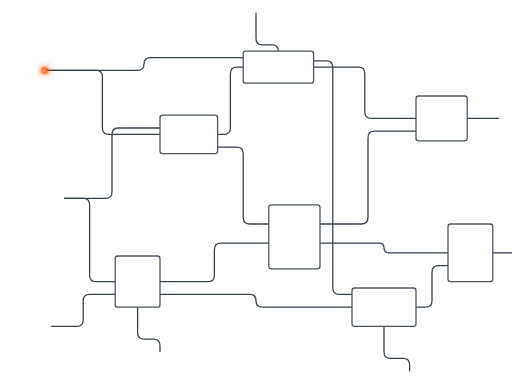
t = 0.00 s
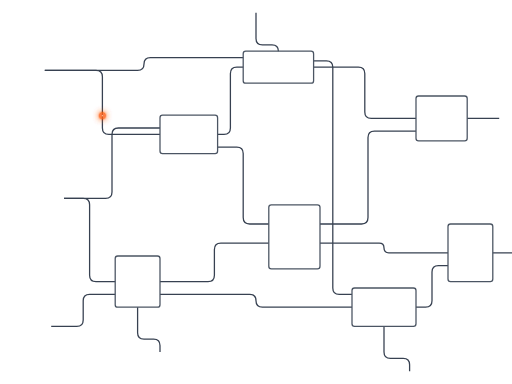
t = 2.10 s
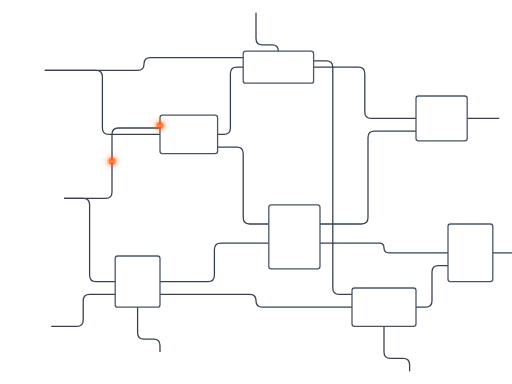
t = 3.83 s
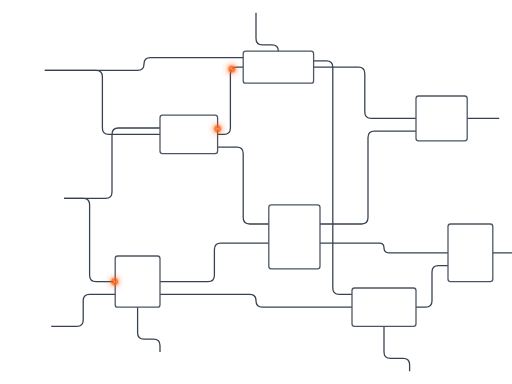
t = 7.20 s
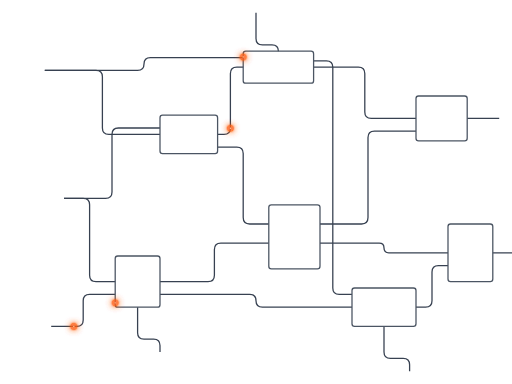
t = 7.66 s
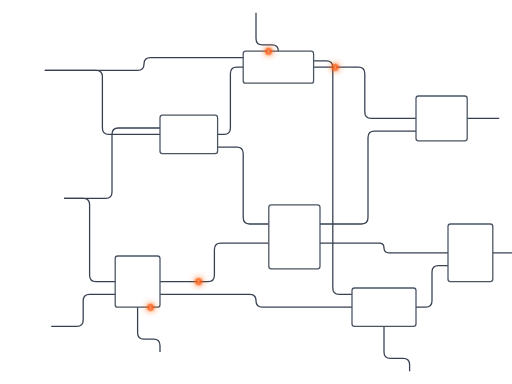
t = 10.00 s

The animated SVG that drew these frames (rendered in a browser with its animation timeline set to each time). Animation: 15 SMIL elements (animate=10,set=5); frames cover the first 10.00 s, repeats indefinitely.

<svg xmlns="http://www.w3.org/2000/svg" viewBox="0 0 800 600" width="100%" height="100%">

  
  <!-- Connections -->
  <g stroke="#374151" stroke-width="2" fill="none">
    <!-- Entrances to Middles -->
    <path d="M 70 110 H 150 Q 160 110, 160 120 V 200 Q 160 210, 170 210 H 250" />
    <path d="M 100 310 H 165 Q 175 310, 175 300 V 210 Q 175 200, 185 200 H 250" />
    <path d="M 100 310 H 130 Q 140 310, 140 320 V 430 Q 140 440, 150 440 H 180" />
    <path d="M 80 510 H 120 Q 130 510, 130 500 V 470 Q 130 460, 140 460 H 180" />
    <path d="M 70 110 H 215 Q 225 110, 225 100 V 100 Q 225 90, 235 90 H 380" />
    
    <!-- Middles to Middles -->
    <path d="M 340 210 H 350 Q 360 210, 360 200 V 115 Q 360 105, 370 105 H 380" />
    <path d="M 340 230 H 370 Q 380 230, 380 240 V 340 Q 380 350, 390 350 H 420" />
    <path d="M 250 440 H 325 Q 335 440, 335 430 V 390 Q 335 380, 345 380 H 420" />
    <path d="M 250 460 H 390 Q 400 460, 400 470 Q 400 480, 410 480 H 550" />
    
    <!-- Middles to Finals -->
    <path d="M 490 105 H 560 Q 570 105, 570 115 V 175 Q 570 185, 580 185 H 650" />
    <path d="M 490 95 H 510 Q 520 95, 520 105 V 450 Q 520 460, 530 460 H 550" />
    <path d="M 500 350 H 565 Q 575 350, 575 340 V 215 Q 575 205, 585 205 H 650" />
    <path d="M 500 380 H 592.5 Q 600 380, 600 387.5 Q 600 395, 607.5 395 H 700" />
    <path d="M 650 480 H 665 Q 675 480, 675 470 V 425 Q 675 415, 685 415 H 700" />

    <!-- Finals to Out -->
    <path d="M 730 185 H 780" />
    <path d="M 770 395 H 820" />

    <!-- Top Entrances -->
    <path d="M 400 20 V 60 Q 400 70, 410 70 H 425 Q 435 70, 435 80" />

    <!-- Bottom Exits -->
    <path d="M 600 510 V 550 Q 600 560, 610 560 H 630 Q 640 560, 640 570 V 580" />
    <path d="M 215 480 V 520 Q 215 530, 225 530 H 240 Q 250 530, 250 540 V 550" />
  </g>

  <!-- Shapes -->
  <g fill="none" stroke="#4b5563" stroke-width="2">
    <!-- Middles -->
    <rect x="250" y="180" width="90" height="60" rx="4" />
    <rect x="180" y="400" width="70" height="80" rx="4" />
    <rect x="380" y="80" width="110" height="50" rx="4" />
    <rect x="420" y="320" width="80" height="100" rx="4" />

    <!-- Finals -->
    <rect x="650" y="150" width="80" height="70" rx="4" />
    <rect x="550" y="450" width="100" height="60" rx="4" />
    <rect x="700" y="350" width="70" height="90" rx="4" />
  </g>

  <!-- Animated Dot -->
  <defs>
    <filter id="smoothGlow" x="-50%" y="-50%" width="200%" height="200%">
      <feGaussianBlur in="SourceGraphic" stdDeviation="6" result="blurOuter" />
      <feGaussianBlur in="SourceGraphic" stdDeviation="2" result="blurInner" />
      <feMerge result="mergedBlur">
        <feMergeNode in="blurOuter" />
        <feMergeNode in="blurInner" />
      </feMerge>
      <feComponentTransfer>
        <feFuncA type="linear" slope="2.5" />
      </feComponentTransfer>
    </filter>
  </defs>
    <g opacity="0">
      <set attributeName="opacity" to="1" begin="0s" fill="freeze" />
      <!-- Smooth Glow Shadow -->
      <path 
        d="M 70 110 H 150 Q 160 110, 160 120 V 200 Q 160 210, 170 210 H 250 V 184 Q 250 180, 254 180 H 336 Q 340 180, 340 184 V 210 H 350 Q 360 210, 360 200 V 115 Q 360 105, 370 105 H 380 V 84 Q 380 80, 384 80 H 486 Q 490 80, 490 84 V 105 H 560 Q 570 105, 570 115 V 175 Q 570 185, 580 185 H 650 V 154 Q 650 150, 654 150 H 726 Q 730 150, 730 154 V 185 H 780" 
        stroke="#FF5F15" 
        stroke-width="8" 
        stroke-linecap="round" 
        fill="none" 
        pathLength="100" 
        stroke-dasharray="0 100" 
        stroke-dashoffset="100" 
        filter="url(#smoothGlow)" 
        opacity="0.8"
      >
        <animate 
          attributeName="stroke-dashoffset" 
          from="100" 
          to="0" 
          dur="15.32s" 
          begin="0s"
          repeatCount="indefinite" 
        />
      </path>
      <!-- Core Dot -->
      <path 
        d="M 70 110 H 150 Q 160 110, 160 120 V 200 Q 160 210, 170 210 H 250 V 184 Q 250 180, 254 180 H 336 Q 340 180, 340 184 V 210 H 350 Q 360 210, 360 200 V 115 Q 360 105, 370 105 H 380 V 84 Q 380 80, 384 80 H 486 Q 490 80, 490 84 V 105 H 560 Q 570 105, 570 115 V 175 Q 570 185, 580 185 H 650 V 154 Q 650 150, 654 150 H 726 Q 730 150, 730 154 V 185 H 780" 
        stroke="#ffcca0" 
        stroke-width="2" 
        stroke-linecap="round" 
        fill="none" 
        pathLength="100" 
        stroke-dasharray="0 100" 
        stroke-dashoffset="100"
      >
        <animate 
          attributeName="stroke-dashoffset" 
          from="100" 
          to="0" 
          dur="15.32s" 
          begin="0s"
          repeatCount="indefinite" 
        />
      </path>
    </g>

    <g opacity="0">
      <set attributeName="opacity" to="1" begin="2.1s" fill="freeze" />
      <!-- Smooth Glow Shadow -->
      <path 
        d="M 100 310 H 165 Q 175 310, 175 300 V 210 Q 175 200, 185 200 H 250 V 184 Q 250 180, 254 180 H 336 Q 340 180, 340 184 V 210 H 350 Q 360 210, 360 200 V 115 Q 360 105, 370 105 H 380 V 84 Q 380 80, 384 80 H 486 Q 490 80, 490 84 V 95 H 510 Q 520 95, 520 105 V 450 Q 520 460, 530 460 H 550 V 454 Q 550 450, 554 450 H 646 Q 650 450, 650 454 V 480 H 665 Q 675 480, 675 470 V 425 Q 675 415, 685 415 H 700 V 354 Q 700 350, 704 350 H 766 Q 770 350, 770 354 V 395 H 820" 
        stroke="#FF5F15" 
        stroke-width="8" 
        stroke-linecap="round" 
        fill="none" 
        pathLength="100" 
        stroke-dasharray="0 100" 
        stroke-dashoffset="100" 
        filter="url(#smoothGlow)" 
        opacity="0.8"
      >
        <animate 
          attributeName="stroke-dashoffset" 
          from="100" 
          to="0" 
          dur="20.97s" 
          begin="2.1s"
          repeatCount="indefinite" 
        />
      </path>
      <!-- Core Dot -->
      <path 
        d="M 100 310 H 165 Q 175 310, 175 300 V 210 Q 175 200, 185 200 H 250 V 184 Q 250 180, 254 180 H 336 Q 340 180, 340 184 V 210 H 350 Q 360 210, 360 200 V 115 Q 360 105, 370 105 H 380 V 84 Q 380 80, 384 80 H 486 Q 490 80, 490 84 V 95 H 510 Q 520 95, 520 105 V 450 Q 520 460, 530 460 H 550 V 454 Q 550 450, 554 450 H 646 Q 650 450, 650 454 V 480 H 665 Q 675 480, 675 470 V 425 Q 675 415, 685 415 H 700 V 354 Q 700 350, 704 350 H 766 Q 770 350, 770 354 V 395 H 820" 
        stroke="#ffcca0" 
        stroke-width="2" 
        stroke-linecap="round" 
        fill="none" 
        pathLength="100" 
        stroke-dasharray="0 100" 
        stroke-dashoffset="100"
      >
        <animate 
          attributeName="stroke-dashoffset" 
          from="100" 
          to="0" 
          dur="20.97s" 
          begin="2.1s"
          repeatCount="indefinite" 
        />
      </path>
    </g>

    <g opacity="0">
      <set attributeName="opacity" to="1" begin="4.5s" fill="freeze" />
      <!-- Smooth Glow Shadow -->
      <path 
        d="M 100 310 H 130 Q 140 310, 140 320 V 430 Q 140 440, 150 440 H 180 V 476 Q 180 480, 184 480 H 246 Q 250 480, 250 476 V 440 H 325 Q 335 440, 335 430 V 390 Q 335 380, 345 380 H 420 V 324 Q 420 320, 424 320 H 496 Q 500 320, 500 324 V 350 H 565 Q 575 350, 575 340 V 215 Q 575 205, 585 205 H 650 V 216 Q 650 220, 654 220 H 726 Q 730 220, 730 216 V 185 H 780" 
        stroke="#FF5F15" 
        stroke-width="8" 
        stroke-linecap="round" 
        fill="none" 
        pathLength="100" 
        stroke-dasharray="0 100" 
        stroke-dashoffset="100" 
        filter="url(#smoothGlow)" 
        opacity="0.8"
      >
        <animate 
          attributeName="stroke-dashoffset" 
          from="100" 
          to="0" 
          dur="16.17s" 
          begin="4.5s"
          repeatCount="indefinite" 
        />
      </path>
      <!-- Core Dot -->
      <path 
        d="M 100 310 H 130 Q 140 310, 140 320 V 430 Q 140 440, 150 440 H 180 V 476 Q 180 480, 184 480 H 246 Q 250 480, 250 476 V 440 H 325 Q 335 440, 335 430 V 390 Q 335 380, 345 380 H 420 V 324 Q 420 320, 424 320 H 496 Q 500 320, 500 324 V 350 H 565 Q 575 350, 575 340 V 215 Q 575 205, 585 205 H 650 V 216 Q 650 220, 654 220 H 726 Q 730 220, 730 216 V 185 H 780" 
        stroke="#ffcca0" 
        stroke-width="2" 
        stroke-linecap="round" 
        fill="none" 
        pathLength="100" 
        stroke-dasharray="0 100" 
        stroke-dashoffset="100"
      >
        <animate 
          attributeName="stroke-dashoffset" 
          from="100" 
          to="0" 
          dur="16.17s" 
          begin="4.5s"
          repeatCount="indefinite" 
        />
      </path>
    </g>

    <g opacity="0">
      <set attributeName="opacity" to="1" begin="7.2s" fill="freeze" />
      <!-- Smooth Glow Shadow -->
      <path 
        d="M 80 510 H 120 Q 130 510, 130 500 V 470 Q 130 460, 140 460 H 180 V 476 Q 180 480, 184 480 H 246 Q 250 480, 250 476 V 460 H 390 Q 400 460, 400 470 Q 400 480, 410 480 H 550 V 506 Q 550 510, 554 510 H 600 V 550 Q 600 560, 610 560 H 630 Q 640 560, 640 570 V 580" 
        stroke="#FF5F15" 
        stroke-width="8" 
        stroke-linecap="round" 
        fill="none" 
        pathLength="100" 
        stroke-dasharray="0 100" 
        stroke-dashoffset="100" 
        filter="url(#smoothGlow)" 
        opacity="0.8"
      >
        <animate 
          attributeName="stroke-dashoffset" 
          from="100" 
          to="0" 
          dur="9.65s" 
          begin="7.2s"
          repeatCount="indefinite" 
        />
      </path>
      <!-- Core Dot -->
      <path 
        d="M 80 510 H 120 Q 130 510, 130 500 V 470 Q 130 460, 140 460 H 180 V 476 Q 180 480, 184 480 H 246 Q 250 480, 250 476 V 460 H 390 Q 400 460, 400 470 Q 400 480, 410 480 H 550 V 506 Q 550 510, 554 510 H 600 V 550 Q 600 560, 610 560 H 630 Q 640 560, 640 570 V 580" 
        stroke="#ffcca0" 
        stroke-width="2" 
        stroke-linecap="round" 
        fill="none" 
        pathLength="100" 
        stroke-dasharray="0 100" 
        stroke-dashoffset="100"
      >
        <animate 
          attributeName="stroke-dashoffset" 
          from="100" 
          to="0" 
          dur="9.65s" 
          begin="7.2s"
          repeatCount="indefinite" 
        />
      </path>
    </g>

    <g opacity="0">
      <set attributeName="opacity" to="1" begin="10.1s" fill="freeze" />
      <!-- Smooth Glow Shadow -->
      <path 
        d="M 400 20 V 60 Q 400 70, 410 70 H 425 Q 435 70, 435 80 H 486 Q 490 80, 490 84 V 95 H 510 Q 520 95, 520 105 V 450 Q 520 460, 530 460 H 550 V 454 Q 550 450, 554 450 H 646 Q 650 450, 650 454 V 480 H 665 Q 675 480, 675 470 V 425 Q 675 415, 685 415 H 700 V 354 Q 700 350, 704 350 H 766 Q 770 350, 770 354 V 395 H 820" 
        stroke="#FF5F15" 
        stroke-width="8" 
        stroke-linecap="round" 
        fill="none" 
        pathLength="100" 
        stroke-dasharray="0 100" 
        stroke-dashoffset="100" 
        filter="url(#smoothGlow)" 
        opacity="0.8"
      >
        <animate 
          attributeName="stroke-dashoffset" 
          from="100" 
          to="0" 
          dur="13.93s" 
          begin="10.1s"
          repeatCount="indefinite" 
        />
      </path>
      <!-- Core Dot -->
      <path 
        d="M 400 20 V 60 Q 400 70, 410 70 H 425 Q 435 70, 435 80 H 486 Q 490 80, 490 84 V 95 H 510 Q 520 95, 520 105 V 450 Q 520 460, 530 460 H 550 V 454 Q 550 450, 554 450 H 646 Q 650 450, 650 454 V 480 H 665 Q 675 480, 675 470 V 425 Q 675 415, 685 415 H 700 V 354 Q 700 350, 704 350 H 766 Q 770 350, 770 354 V 395 H 820" 
        stroke="#ffcca0" 
        stroke-width="2" 
        stroke-linecap="round" 
        fill="none" 
        pathLength="100" 
        stroke-dasharray="0 100" 
        stroke-dashoffset="100"
      >
        <animate 
          attributeName="stroke-dashoffset" 
          from="100" 
          to="0" 
          dur="13.93s" 
          begin="10.1s"
          repeatCount="indefinite" 
        />
      </path>
    </g>
</svg>
